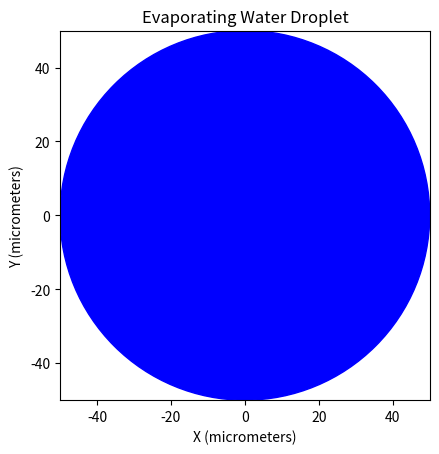
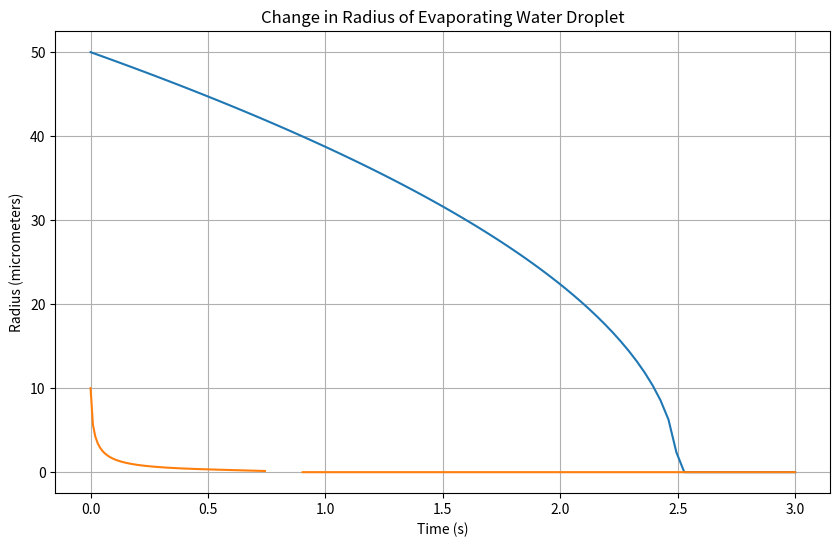

Here is the Python script that generated these plots, in order:
'''
import numpy as np
import matplotlib.pyplot as plt

# Parameters
initial_radius = 1e-3  # initial radius in meters (50 micrometers)
evaporation_constant = 1e-11  # evaporation constant in m^2/s (example value)
time_total = 10  # total time in seconds for the simulation
time_steps = 1000  # number of time steps

# Time array
time = np.linspace(0, time_total, time_steps)

# Calculate radius over time using the D^2 law
radius_squared = initial_radius**2 - evaporation_constant * time
radius = np.sqrt(np.maximum(radius_squared, 0))  # Ensure radius doesn't go negative

# Plot the results
plt.figure(figsize=(10, 6))
plt.plot(time, radius * 1e6)  # Convert radius to micrometers for plotting
plt.xlabel("Time (s)")
plt.ylabel("Radius (micrometers)")
plt.title("Change in Radius of Evaporating Water Droplet")
plt.grid(True)
plt.show()
'''

import numpy as np
import matplotlib.pyplot as plt
from matplotlib.animation import FuncAnimation

# Parameters
initial_radius = 50e-6  # Initial radius in meters (50 micrometers)
evaporation_constant = 1e-9  # Evaporation constant in m^2/s
time_total = 3  # Total time in seconds for the animation
fps = 30  # Frames per second for the animation
time_steps = int(time_total * fps)  # Total number of frames

rho_water = 1000
rho_air = 1.225
C_d = 0.47

initial_velocity = 10.0

c_p =  4184
L =  2.26e6
T_air = 293.15 # 20 C
initial_temp = 293.15
h = 10


# Time array
time = np.linspace(0, time_total, time_steps)

# Calculate radius over time using the D^2 law
radius_squared = initial_radius**2 - evaporation_constant * time
radius = np.sqrt(np.maximum(radius_squared, 0))  # Ensure radius doesn't go negative

#Numerical calculation for dv/dt
dt = 0.01
steps = int(time_total/dt)
time_num = np.linspace(0, time_total, steps)

radius_vec = np.zeros(steps)
velocity_vec = np.zeros(steps)
temperature_vec = np.zeros(steps)

radius_vec[0] = initial_radius
velocity_vec[0] = initial_velocity
temperature_vec[0] = initial_temp

for i in range(1, time_steps):
    radius_vec[i] = np.sqrt(max(radius_vec[0]**2 - evaporation_constant * time[i], 0))

    # Update mass
    mass = rho_water * (4/3) * np.pi * radius_vec[i]**3

    area = 4 * np.pi * radius[i]**2
    m_evap_dot = -rho_water * (2 * np.pi * evaporation_constant)
    Q_conv = h * area * (T_air - temperature_vec[i - 1])
    Q_evap = m_evap_dot * L
    dT_dt = (Q_conv - Q_evap) / (mass * c_p)
    
    # Compute drag force
    drag_force = 0.5 * C_d * rho_air * np.pi * radius_vec[i]**2 * velocity_vec[i-1]**2
    
    # Update velocity using dv/dt = -F_d / m
    acceleration = -drag_force / mass
    velocity_vec[i] = velocity_vec[i-1] + acceleration * dt
    temperature_vec[i] = min(temperature_vec[i - 1] + dT_dt*dt, 273.15 + 100)

# Set up the figure and axis
fig, ax = plt.subplots()
ax.set_aspect('equal')
ax.set_xlim(-initial_radius * 1e6, initial_radius * 1e6)
ax.set_ylim(-initial_radius * 1e6, initial_radius * 1e6)
ax.set_xlabel("X (micrometers)")
ax.set_ylabel("Y (micrometers)")
plt.title("Evaporating Water Droplet")

# Create the initial circle
circle = plt.Circle((0, 0), initial_radius * 1e6, color='blue', fill=True)
ax.add_patch(circle)

# Update function for animation
def update(frame):
    current_radius = radius[frame] * 1e6  # Convert radius to micrometers
    circle.set_radius(current_radius)
    return circle,

# Create animation
ani = FuncAnimation(fig, update, frames=range(time_steps), blit=True, interval=1000 / fps)


plt.figure(figsize=(10, 6))
plt.plot(time, radius * 1e6)  # Convert radius to micrometers for plotting
plt.plot(time_num, velocity_vec, label="Velocity")
#plt.plot(time_num, temperature_vec, label="???")
plt.xlabel("Time (s)")
plt.ylabel("Radius (micrometers)")
plt.title("Change in Radius of Evaporating Water Droplet")
plt.grid(True)
plt.show()

plt.show()

